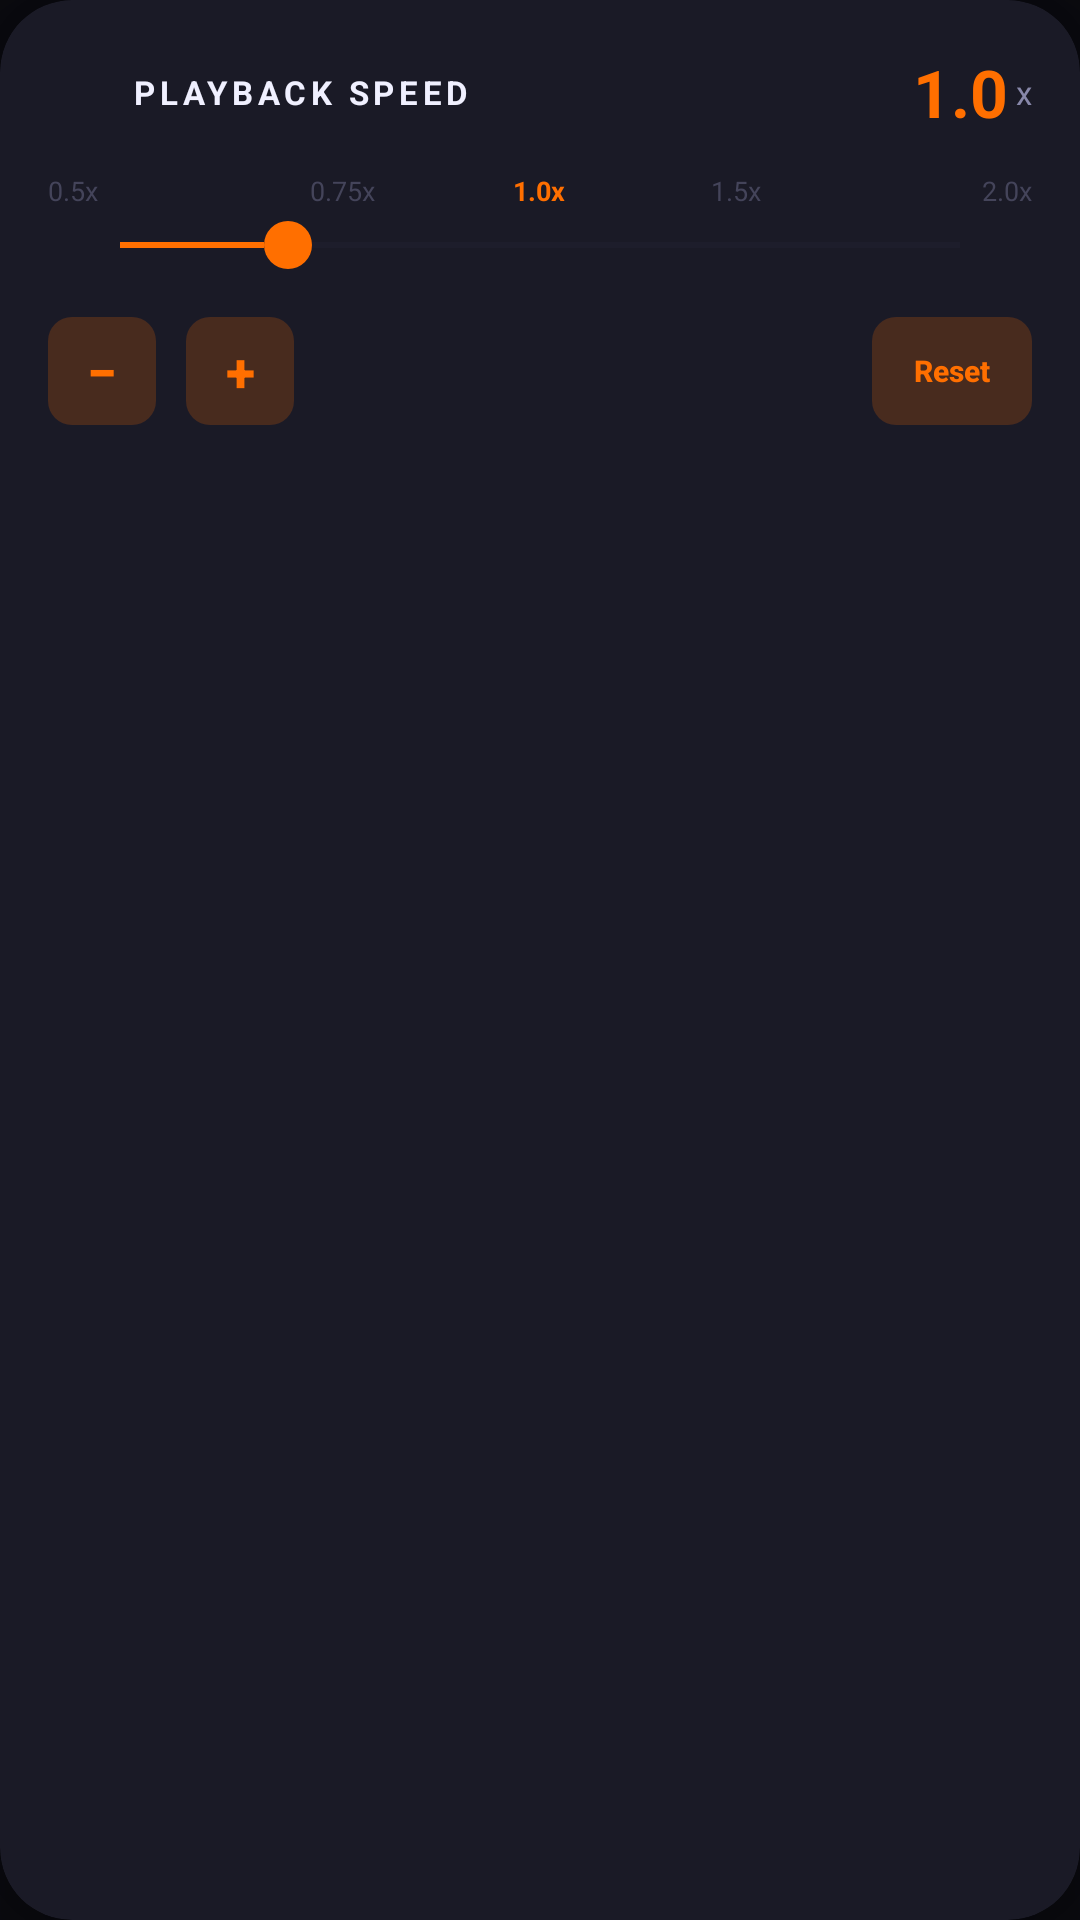

The Android layout XML behind this screen, and the referenced resources:
<!-- AndroidManifest.xml: application theme Theme.MusicVault -->
<!-- res/layout/card_now_playing_speed.xml -->
<?xml version="1.0" encoding="utf-8"?>
<com.google.android.material.card.MaterialCardView xmlns:android="http://schemas.android.com/apk/res/android"
    xmlns:app="http://schemas.android.com/apk/res-auto"
    android:id="@+id/cardSpeed"
    android:layout_width="match_parent"
    android:layout_height="wrap_content"
    app:cardBackgroundColor="@color/bg_card"
    app:cardCornerRadius="24dp"
    app:cardElevation="16dp"
    app:strokeWidth="0dp"
    app:strokeColor="@android:color/transparent">

    <androidx.core.widget.NestedScrollView
        android:layout_width="match_parent"
        android:layout_height="wrap_content"
        android:fillViewport="true">

        <LinearLayout
            android:layout_width="match_parent"
            android:layout_height="wrap_content"
            android:orientation="vertical"
            android:padding="16dp">

            <LinearLayout
                android:layout_width="match_parent"
                android:layout_height="wrap_content"
                android:layout_marginBottom="12dp"
                android:gravity="center_vertical"
                android:orientation="horizontal">

                <ImageView
                    android:layout_width="20dp"
                    android:layout_height="20dp"
                    android:src="@drawable/ic_forward_5"
                    app:tint="@color/neon_orange" />

                <TextView
                    android:layout_width="0dp"
                    android:layout_height="wrap_content"
                    android:layout_weight="1"
                    android:textStyle="bold"
                    android:letterSpacing="0.14"
                    android:paddingStart="8dp"
                    android:text="PLAYBACK SPEED"
                    android:textColor="@color/text_primary"
                    android:textSize="11sp" />

                <TextView
                    android:id="@+id/tvSpeedValue"
                    android:layout_width="wrap_content"
                    android:layout_height="wrap_content"
                    android:textStyle="bold"
                    android:text="1.0"
                    android:textColor="@color/neon_orange"
                    android:textSize="22sp" />

                <TextView
                    android:layout_width="wrap_content"
                    android:layout_height="wrap_content"

                    android:text=" x"
                    android:textColor="@color/text_secondary"
                    android:textSize="11sp" />

            </LinearLayout>

            <LinearLayout
                android:layout_width="match_parent"
                android:layout_height="wrap_content"
                android:orientation="horizontal">

                <TextView
                    android:layout_width="0dp"
                    android:layout_height="wrap_content"
                    android:layout_weight="1"

                    android:text="0.5x"
                    android:textColor="@color/text_hint"
                    android:textSize="9sp" />

                <TextView
                    android:layout_width="0dp"
                    android:layout_height="wrap_content"
                    android:layout_weight="1"

                    android:gravity="center"
                    android:text="0.75x"
                    android:textColor="@color/text_hint"
                    android:textSize="9sp" />

                <TextView
                    android:layout_width="0dp"
                    android:layout_height="wrap_content"
                    android:layout_weight="1"
                    android:textStyle="bold"
                    android:gravity="center"
                    android:text="1.0x"
                    android:textColor="@color/neon_orange"
                    android:textSize="9sp" />

                <TextView
                    android:layout_width="0dp"
                    android:layout_height="wrap_content"
                    android:layout_weight="1"

                    android:gravity="center"
                    android:text="1.5x"
                    android:textColor="@color/text_hint"
                    android:textSize="9sp" />

                <TextView
                    android:layout_width="0dp"
                    android:layout_height="wrap_content"
                    android:layout_weight="1"

                    android:gravity="end"
                    android:text="2.0x"
                    android:textColor="@color/text_hint"
                    android:textSize="9sp" />

            </LinearLayout>

            <LinearLayout
                android:layout_width="match_parent"
                android:layout_height="wrap_content"
                android:layout_marginTop="4dp"
                android:gravity="center_vertical"
                android:orientation="horizontal">

                <SeekBar
                    android:id="@+id/seekSpeed"
                    android:layout_width="0dp"
                    android:layout_height="wrap_content"
                    android:layout_marginStart="8dp"
                    android:layout_marginEnd="8dp"
                    android:layout_weight="1"
                    android:max="50"
                    android:progress="10"
                    android:progressBackgroundTint="@color/seekbar_bg"
                    android:progressTint="@color/neon_orange"
                    android:thumb="@drawable/seekbar_thumb_orange" />

            </LinearLayout>

            <LinearLayout
                android:layout_width="match_parent"
                android:layout_height="36dp"
                android:layout_marginTop="16dp"
                android:gravity="center_vertical"
                android:orientation="horizontal">

                <androidx.appcompat.widget.AppCompatButton
                    android:id="@+id/btnSpeedDown"
                    android:layout_width="36dp"
                    android:layout_height="36dp"
                    android:background="@drawable/bg_button_outline_orange"
                    android:textStyle="bold"
                    android:gravity="center"
                    android:minWidth="0dp"
                    android:minHeight="0dp"
                    android:padding="0dp"
                    android:stateListAnimator="@null"
                    android:text="−"
                    android:textColor="@color/neon_orange"
                    android:textSize="18sp" />

                <androidx.appcompat.widget.AppCompatButton
                    android:id="@+id/btnSpeedUp"
                    android:layout_width="36dp"
                    android:layout_height="36dp"
                    android:layout_marginStart="10dp"
                    android:background="@drawable/bg_button_outline_orange"
                    android:textStyle="bold"
                    android:gravity="center"
                    android:minWidth="0dp"
                    android:minHeight="0dp"
                    android:padding="0dp"
                    android:stateListAnimator="@null"
                    android:text="+"
                    android:textColor="@color/neon_orange"
                    android:textSize="18sp" />

                <View
                    android:layout_width="0dp"
                    android:layout_height="1dp"
                    android:layout_weight="1" />

                <androidx.appcompat.widget.AppCompatButton
                    android:id="@+id/btnSpeedReset"
                    android:layout_width="wrap_content"
                    android:layout_height="36dp"
                    android:background="@drawable/bg_button_outline_orange"
                    android:textStyle="bold"
                    android:gravity="center"
                    android:minWidth="0dp"
                    android:minHeight="0dp"
                    android:paddingStart="14dp"
                    android:paddingEnd="14dp"
                    android:stateListAnimator="@null"
                    android:text="Reset"
                    android:textAllCaps="false"
                    android:textColor="@color/neon_orange"
                    android:textSize="10sp" />

            </LinearLayout>

        </LinearLayout>
    </androidx.core.widget.NestedScrollView>

</com.google.android.material.card.MaterialCardView>
<!-- resources referenced by this layout -->
<resources>
  <color name="bg_card">@color/dark_bg_card</color>
  <color name="neon_orange">#FF6F00</color>
  <color name="seekbar_bg">#2A2A3A</color>
  <color name="text_hint">@color/dark_text_hint</color>
  <color name="text_primary">@color/dark_text_primary</color>
  <color name="text_secondary">@color/dark_text_secondary</color>
  <!-- drawable bg_button_outline_orange (drawable) -->
  <?xml version="1.0" encoding="utf-8"?>
  <shape xmlns:android="http://schemas.android.com/apk/res/android"
      android:shape="rectangle">
      <solid android:color="@color/neon_orange_20" />
      <corners android:radius="8dp" />
  </shape>
  <!-- drawable seekbar_thumb_orange (drawable) -->
  <?xml version="1.0" encoding="utf-8"?>
  <shape xmlns:android="http://schemas.android.com/apk/res/android"
      android:shape="oval">
      <solid android:color="@color/neon_orange" />
      <size android:width="16dp" android:height="16dp" />
  </shape>
  <style name="Theme.MusicVault" parent="Theme.Material3.DayNight.NoActionBar">
          <item name="colorPrimary">@color/neon_pink</item>
          <item name="colorPrimaryVariant">@color/neon_purple</item>
          <item name="colorOnPrimary">@android:color/white</item>
          <item name="colorSecondary">@color/neon_cyan</item>
          <item name="colorOnSecondary">@color/dark_bg_primary</item>
          <item name="colorSurface">@color/bg_surface</item>
          <item name="colorOnSurface">@color/text_primary</item>
          <item name="android:colorBackground">@color/bg_primary</item>
          <item name="colorOnBackground">@color/text_primary</item>
          <item name="android:windowBackground">@color/bg_primary</item>
          <item name="android:statusBarColor">@android:color/black</item>
          <item name="android:navigationBarColor">@android:color/black</item>
          <item name="android:windowLightStatusBar">false</item>
          <item name="android:windowLightNavigationBar">false</item>
  
          
          <item name="searchViewStyle">@style/MusicVault.SearchView</item>
  
          
          <item name="bottomNavigationStyle">@style/MusicVault.BottomNav</item>
      </style>
  <color name="dark_bg_card">#1A1A26</color>
  <color name="dark_text_hint">#44445A</color>
  <color name="dark_text_primary">#F0F0FF</color>
  <color name="dark_text_secondary">#8888AA</color>
  <color name="neon_orange_20">#33FF6F00</color>
  <color name="neon_pink">#FA024D</color>
  <color name="neon_purple">#AB02FA</color>
  <color name="neon_cyan">#00E5FF</color>
  <color name="dark_bg_primary">#0A0A0F</color>
  <color name="bg_surface">@color/dark_bg_surface</color>
  <color name="bg_primary">@color/dark_bg_primary</color>
  <style name="MusicVault.SearchView" parent="Widget.AppCompat.SearchView">
          <item name="android:textColor">@color/text_primary</item>
          <item name="android:textColorHint">@color/text_hint</item>
          <item name="queryBackground">@android:color/transparent</item>
      </style>
  <style name="MusicVault.BottomNav" parent="Widget.Material3.BottomNavigationView">
          <item name="android:background">@color/bg_surface</item>
          <item name="materialThemeOverlay">@style/MusicVault.BottomNav.Overlay</item>
      </style>
  <color name="dark_bg_surface">#12121A</color>
  <style name="MusicVault.BottomNav.Overlay" parent="">
          <item name="colorSecondaryContainer">@color/neon_pink_20</item>
      </style>
  <color name="neon_pink_20">#33FA024D</color>
</resources>
